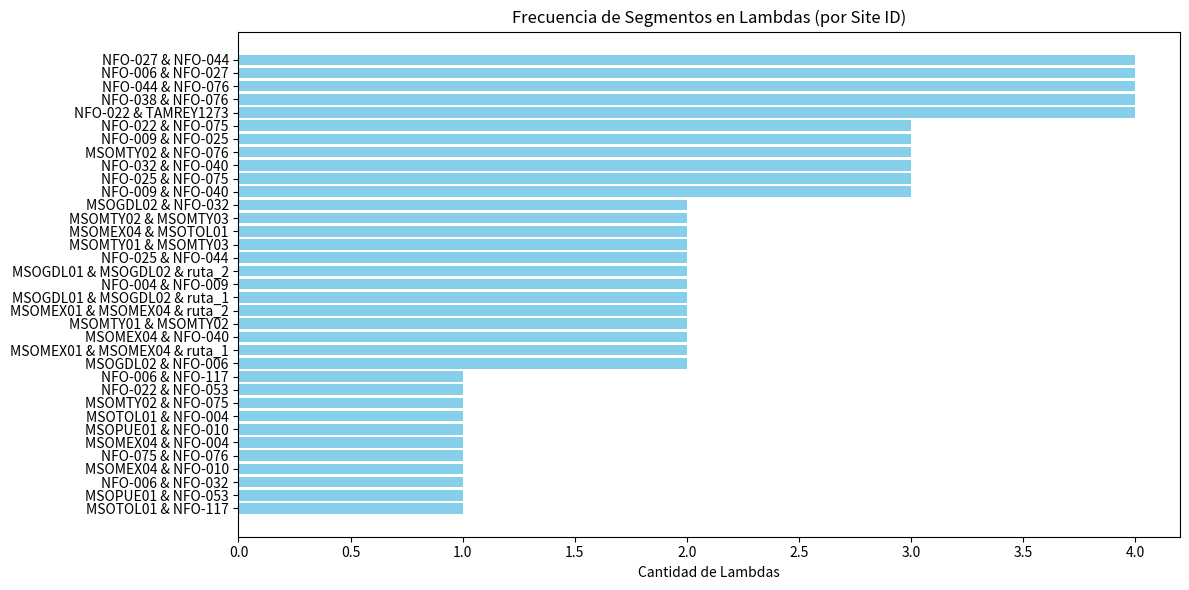
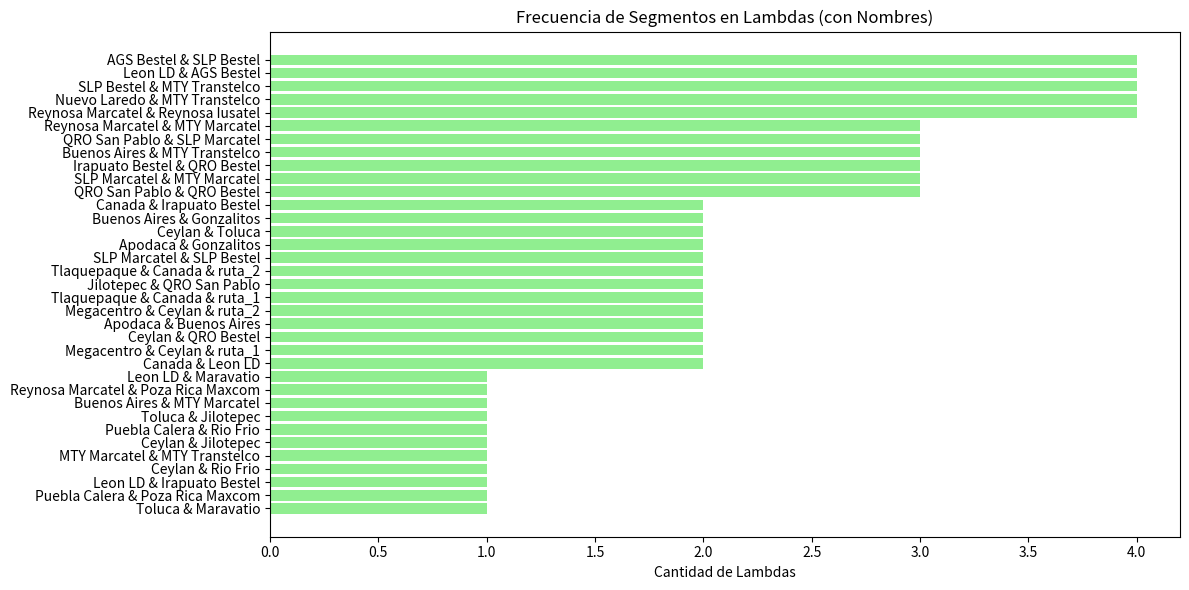

Write the Python code that produced these figures, in order.
import matplotlib.pyplot as plt

#############################################################
# This file simulates failures on the ISP_Tx DWDM Network
#############################################################

# Mapping site IDs to human-readable descriptions
SITE_ID_TO_NAME = {
    "MSOTOL01": "Toluca",
    "NFO-117": "Maravatio",
    "NFO-006": "Leon LD",
    "NFO-027": "AGS Bestel",
    "NFO-044": "SLP Bestel",
    "NFO-025": "SLP Marcatel",
    "NFO-075": "MTY Marcatel",
    "NFO-076": "MTY Transtelco",
    "NFO-038": "Nuevo Laredo",
    "MSOMTY02": "Buenos Aires",
    "MSOMTY01": "Apodaca",
    "NFO-009": "QRO San Pablo",
    "NFO-040": "QRO Bestel",
    "MSOMEX04": "Ceylan",
    "MSOMEX01": "Megacentro",
    "MSOGDL02": "Canada",
    "MSOGDL01": "Tlaquepaque",
    "TAMREY1273": "Reynosa Iusatel",
    "NFO-022": "Reynosa Marcatel",
    "NFO-053": "Poza Rica Maxcom",
    "MSOPUE01": "Puebla Calera",
    "NFO-010": "Rio Frio",
    "NFO-004": "Jilotepec",
    "NFO-032": "Irapuato Bestel",
    "MSOMTY03": "Gonzalitos",
}

# Each lambda represents a path in the DWDM network, defined by its segments (sets of site IDs)
LAMBDA_PATHS = [
    {
        "name": "Laredo to Toluca",
        "segments": [
            {"NFO-038", "NFO-076"},
            {"NFO-076", "NFO-075"},
            {"NFO-075", "NFO-025"},
            {"NFO-025", "NFO-044"},
            {"NFO-044", "NFO-027"},
            {"NFO-027", "NFO-006"},
            {"NFO-006", "NFO-117"},
            {"NFO-117", "MSOTOL01"},
        ]
    },
    {
        "name": "Laredo to Apodaca",
        "segments": [
            {"NFO-038", "NFO-076"},
            {"NFO-076", "MSOMTY02"},
            {"MSOMTY02", "MSOMTY01"}
        ]
    },
    {
        "name": "Laredo to Megacentro",
        "segments": [
            {"NFO-038", "NFO-076"},
            {"NFO-076", "NFO-044"},
            {"NFO-044", "NFO-025"},
            {"NFO-025", "NFO-009"},
            {"NFO-009", "NFO-040"},
            {"NFO-040", "MSOMEX04"},
            {"MSOMEX04", "MSOMEX01", "ruta_2"}
        ]
    },
    {
        "name": "Laredo to Tlaquepaque",
        "segments": [
            {"NFO-038", "NFO-076"},
            {"NFO-076", "NFO-044"},
            {"NFO-044", "NFO-027"},
            {"NFO-027", "NFO-006"},
            {"NFO-006", "MSOGDL02"},
            {"MSOGDL02", "MSOGDL01", "ruta_1"}
        ]
    },
    {
        "name": "Reynosa to Toluca",
        "segments": [
            {"TAMREY1273", "NFO-022"},
            {"NFO-022", "NFO-053"},
            {"NFO-053", "MSOPUE01"},
            {"MSOPUE01", "NFO-010"},
            {"NFO-010", "MSOMEX04"},
            {"MSOMEX04", "MSOTOL01"}
        ]
    },
    {
        "name": "Reynosa to Megacentro",
        "segments": [
            {"TAMREY1273", "NFO-022"},
            {"NFO-022", "NFO-075"},
            {"NFO-075", "NFO-025"},
            {"NFO-025", "NFO-009"},
            {"NFO-009", "NFO-004"},
            {"NFO-004", "MSOMEX04"},
            {"MSOMEX04", "MSOMEX01", "ruta_1"}
        ]
    },
    {
        "name": "Reynosa to Tlaquepaque",
        "segments": [
            {"TAMREY1273", "NFO-022"},
            {"NFO-022", "NFO-075"},
            {"NFO-075", "NFO-025"},
            {"NFO-025", "NFO-009"},
            {"NFO-009", "NFO-040"},
            {"NFO-040", "NFO-032"},
            {"NFO-032", "MSOGDL02"},
            {"MSOGDL02", "MSOGDL01", "ruta_2"}
        ]
    },
    {
        "name": "Reynosa to Apodaca",
        "segments": [
            {"TAMREY1273", "NFO-022"},
            {"NFO-022", "NFO-075"},
            {"NFO-075", "MSOMTY02"},
            {"MSOMTY02", "MSOMTY03"},
            {"MSOMTY03", "MSOMTY01"}
        ]
    },
    {
        "name": "Megacentro to Toluca",
        "segments": [
            {"MSOMEX01", "MSOMEX04", "ruta_1"},
            {"MSOMEX04", "MSOTOL01"}
        ]
    },
    {
        "name": "Toluca to Tlaquepaque",
        "segments": [
            {"MSOTOL01", "NFO-004"},
            {"NFO-004", "NFO-009"},
            {"NFO-009", "NFO-040"},
            {"NFO-040", "NFO-032"},
            {"NFO-032", "MSOGDL02"},
            {"MSOGDL02", "MSOGDL01", "ruta_2"}
        ]
    },
    {
        "name": "Tlaquepaque to Apodaca",
        "segments": [
            {"MSOGDL01", "MSOGDL02", "ruta_1"},
            {"MSOGDL02", "NFO-006"},
            {"NFO-006", "NFO-027"},
            {"NFO-027", "NFO-044"},
            {"NFO-044", "NFO-076"},
            {"NFO-076", "MSOMTY02"},
            {"MSOMTY02", "MSOMTY03"},
            {"MSOMTY03", "MSOMTY01"}
        ]
    },
    {
        "name": "Apodaca to Megacentro",
        "segments": [
            {"MSOMTY01", "MSOMTY02"},
            {"MSOMTY02", "NFO-076"},
            {"NFO-076", "NFO-044"},
            {"NFO-044", "NFO-027"},
            {"NFO-027", "NFO-006"},
            {"NFO-006", "NFO-032"},
            {"NFO-032", "NFO-040"},
            {"NFO-040", "MSOMEX04"},
            {"MSOMEX04", "MSOMEX01", "ruta_2"}
        ]
    }
]

def get_all_segments(lambdas):
    """Return a list of all unique segments (as sorted tuples) from all lambdas."""
    all_segments = set()
    for path in lambdas:
        for segment in path["segments"]:
            all_segments.add(tuple(sorted(segment)))
    return list(all_segments)

def create_segment_to_lambdas(unique_segments, lambdas):
    """
    Map each unique segment to a list of lambda names where it appears.
    """
    segment_to_lambdas = {}
    for segment in unique_segments:
        segment_set = set(segment)
        included_lambdas = []
        for path in lambdas:
            # Check if this segment is present in any of the path's segments
            if any(segment_set == set(s) for s in path["segments"]):
                included_lambdas.append(path["name"])
        segment_to_lambdas[segment] = included_lambdas
    return segment_to_lambdas

def plot_segment_frequencies(segment_to_lambdas, title, use_names=False):
    """
    Plot a horizontal bar chart of segment frequencies.
    If use_names is True, show site names instead of IDs.
    """
    # Sort segments by frequency descending
    sorted_items = sorted(segment_to_lambdas.items(), key=lambda x: len(x[1]), reverse=True)
    if use_names:
        def segment_to_label(segment):
            return ' & '.join(SITE_ID_TO_NAME.get(site, site) for site in segment)
    else:
        def segment_to_label(segment):
            return ' & '.join(segment)
    labels = [segment_to_label(item[0]) for item in sorted_items]
    frequencies = [len(item[1]) for item in sorted_items]

    plt.figure(figsize=(12, 6))
    plt.barh(labels, frequencies, color='skyblue' if not use_names else 'lightgreen')
    plt.xlabel('Cantidad de Lambdas')
    plt.title(title)
    plt.gca().invert_yaxis()
    plt.tight_layout()
    plt.show()

if __name__ == "__main__":
    # Get all unique segments
    unique_segments = get_all_segments(LAMBDA_PATHS)
    print("All unique segments in all the lambdas:")
    print(f"Total unique segments: {len(unique_segments)}")
    print(unique_segments)

    # Map each segment to the list of lambdas where it appears
    segment_to_lambdas = create_segment_to_lambdas(unique_segments, LAMBDA_PATHS)

    # Print segment lists for each unique segment
    print("\nSegment lists for each unique segment:")
    for i, segment in enumerate(unique_segments):
        print(f"Segment {i + 1}: {segment} -> Lambdas: {segment_to_lambdas[segment]}")

    # Plot segment frequencies (by Site ID)
    plot_segment_frequencies(
        segment_to_lambdas,
        title='Frecuencia de Segmentos en Lambdas (por Site ID)',
        use_names=False
    )

    # Plot segment frequencies (by Site Name)
    plot_segment_frequencies(
        segment_to_lambdas,
        title='Frecuencia de Segmentos en Lambdas (con Nombres)',
        use_names=True
    )
